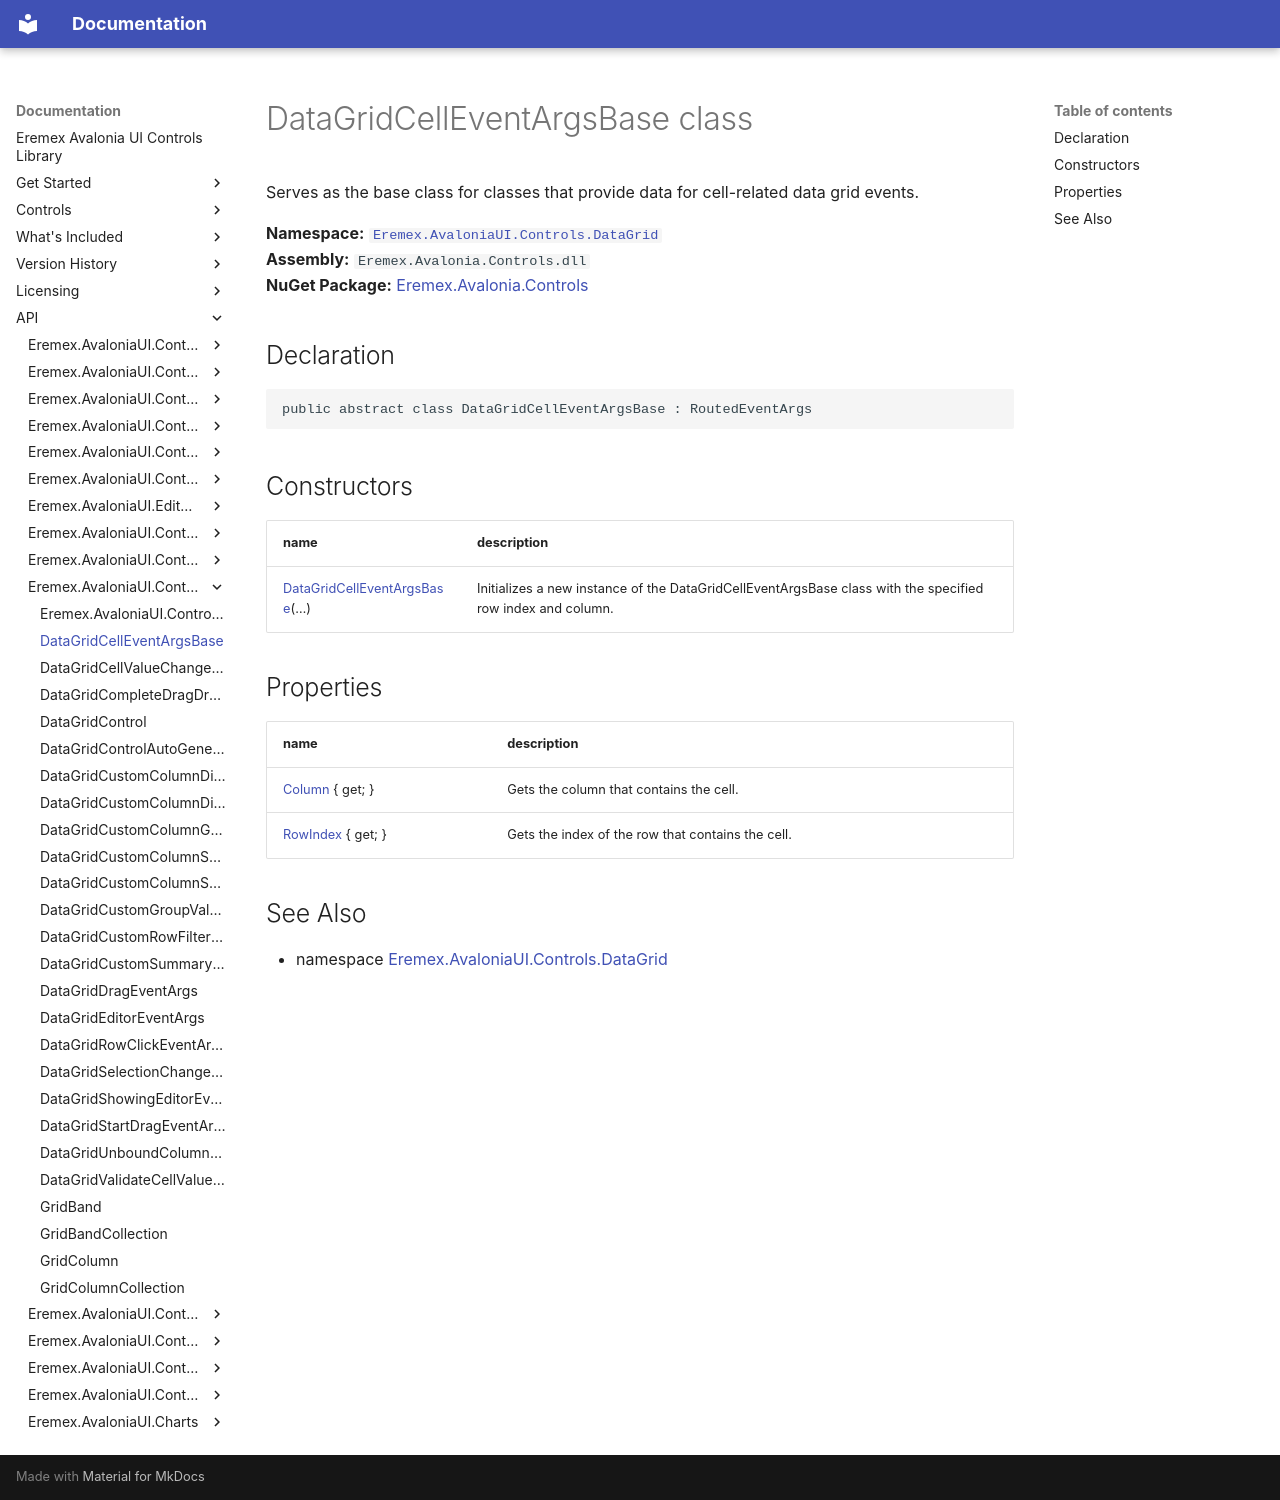

repository: Eremex/controls-doc · page: API/Eremex.AvaloniaUI.Controls.DataGrid/DataGridCellEventArgsBase/index.html · generator: mkdocs

# DataGridCellEventArgsBase class

Serves as the base class for classes that provide data for cell-related data grid events.

**Namespace:** [`Eremex.AvaloniaUI.Controls.DataGrid`](./index.md)  
**Assembly:** `Eremex.Avalonia.Controls.dll`  
**NuGet Package:** [Eremex.Avalonia.Controls](https://www.nuget.org/packages/Eremex.Avalonia.Controls)

## Declaration

```csharp
public abstract class DataGridCellEventArgsBase : RoutedEventArgs
```

## Constructors

| name | description |
| --- | --- |
| [DataGridCellEventArgsBase](DataGridCellEventArgsBase/DataGridCellEventArgsBase.md)(…) | Initializes a new instance of the DataGridCellEventArgsBase class with the specified row index and column. |

## Properties

| name | description |
| --- | --- |
| [Column](DataGridCellEventArgsBase/Column.md) { get; } | Gets the column that contains the cell. |
| [RowIndex](DataGridCellEventArgsBase/RowIndex.md) { get; } | Gets the index of the row that contains the cell. |

## See Also

* namespace [Eremex.AvaloniaUI.Controls.DataGrid](./index.md)

<!-- DO NOT EDIT: generated by xmldocmd for Eremex.Avalonia.Controls.dll -->
